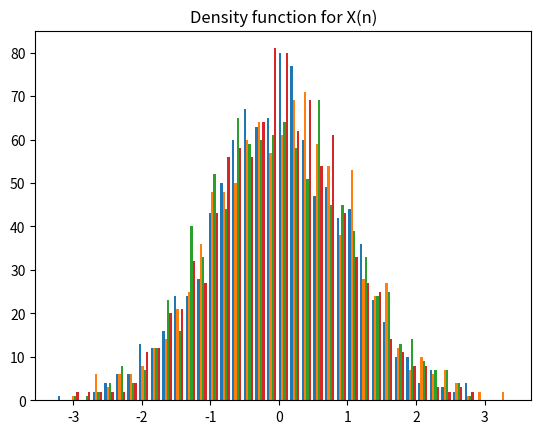

Write the Python code that produced this figure.
# Lab2 - Problem 1(c)
import numpy as np
import pandas as ps
import matplotlib.pyplot as plt

Xt = []
mx = 0
mx1 = 0
mx2 = 0
for _ in range(100):
    Xt = np.random.normal(loc=0, scale=1, size=(1000, 4))
    mx = mx + np.mean(Xt)
    n1, n2 = 1, 3
    x1, x2 = ps.DataFrame(Xt)[n1], ps.DataFrame(Xt)[n2]
    x0 = ps.DataFrame(Xt)[0]
    mx1 = mx1 + (x1 * x2).mean(axis=0)
    mx2 = mx2 + ((x1 - x2) * x0).mean(axis=0)

mx = mx / 100
mx1 = mx1 / 100
mx2 = mx2 / 100

# print(Xt[0])
print('The mean of mx = %.5f' % mx)
print('The mean of Rx(n1,n2)  = %.5f' % mx1)
print('The mean of Rx(n1-n2,0) = %.5f' % mx2)

x = ps.DataFrame(Xt)[0]
# print(x)
plt.hist(Xt[0:], bins='auto')
# plt.hist(x, bins='auto')
plt.title('Density function for X(n)')
plt.show()
